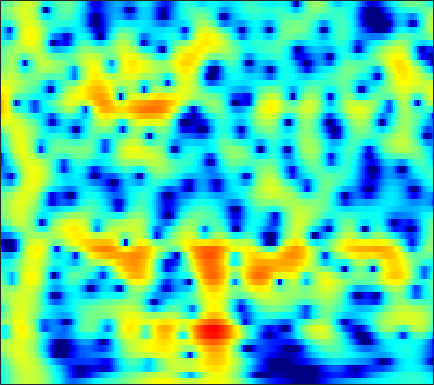

Data behind this chart, as committed beside it:
-5.4267, -4.3363, -3.0509, -1.9357, -1.1977, -0.33469, 0.40336, 0.8775, 1.4121, 1.8403, 2.1647, 2.3416, 2.4895, 2.5387, 2.5123, 2.3945, 2.1796, 1.9548, 1.57, 1.0888, 0.50935, 0.011424, -0.73466, -1.575
-4.69, -3.859, -2.796, -1.804, -1.114, -0.2749, 0.4636, 0.9491, 1.504, 1.949, 2.286, 2.466, 2.611, 2.647, 2.603, 2.449, 2.19, 1.926, 1.485, 0.9423, 0.3001, -0.2444, -1.052, -1.951
-4.903, -3.865, -2.603, -1.475, -0.7158, 0.1808, 0.947, 1.436, 1.975, 2.386, 2.669, 2.799, 2.863, 2.804, 2.681, 2.415, 2.035, 1.679, 1.112, 0.4436, -0.3185, -0.9481, -1.859, -2.842
-3.838, -2.729, -1.409, -0.2646, 0.4851, 1.342, 2.041, 2.463, 2.893, 3.172, 3.301, 3.302, 3.175, 2.902, 2.605, 2.085, 1.423, 0.8349, -0.06909, -1.106, -2.268, -3.214, -4.557, -5.958
-1.313, -0.4732, 0.5229, 1.381, 1.933, 2.55, 3.025, 3.288, 3.514, 3.595, 3.524, 3.37, 3.025, 2.513, 2.017, 1.203, 0.2032, -0.6762, -2.026, -3.598, -5.418, -6.973, -9.351, -12.19
0.7214, 1.184, 1.756, 2.267, 2.604, 2.978, 3.257, 3.397, 3.48, 3.434, 3.25, 3.012, 2.553, 1.925, 1.335, 0.3857, -0.7601, -1.749, -3.246, -4.96, -6.907, -8.528, -10.91, -13.5
0.9174, 1.087, 1.398, 1.792, 2.122, 2.567, 2.967, 3.208, 3.418, 3.477, 3.369, 3.171, 2.752, 2.155, 1.586, 0.6727, -0.4187, -1.354, -2.749, -4.311, -6.025, -7.411, -9.379, -11.52
-3.293, -4.134, -3.935, -2.329, -0.8542, 0.9423, 2.366, 3.181, 3.941, 4.357, 4.452, 4.328, 3.923, 3.265, 2.614, 1.567, 0.3432, -0.6664, -2.072, -3.46, -4.776, -5.689, -6.8, -7.816
-3.351, -4.54, -4.403, -2.352, -0.552, 1.511, 3.071, 3.926, 4.699, 5.084, 5.1, 4.871, 4.232, 3.208, 2.174, 0.4264, -1.786, -3.789, -6.906, -10.08, -11.73, -11.44, -10.36, -9.504
0.2204, 0.4607, 0.942, 1.572, 2.109, 2.836, 3.483, 3.862, 4.179, 4.262, 4.081, 3.76, 3.057, 2.02, 1.004, -0.6849, -2.777, -4.622, -7.327, -9.709, -10.72, -10.53, -9.844, -9.351
-2.56, -1.52, -0.2521, 0.8452, 1.551, 2.334, 2.95, 3.296, 3.588, 3.67, 3.537, 3.309, 2.84, 2.183, 1.562, 0.5856, -0.4861, -1.31, -2.377, -3.38, -4.276, -4.833, -5.417, -5.928
-4.966, -3.171, -1.31, 0.1294, 0.9954, 1.909, 2.579, 2.945, 3.272, 3.419, 3.384, 3.246, 2.918, 2.442, 1.993, 1.28, 0.4653, -0.2039, -1.151, -2.131, -3.107, -3.813, -4.699, -5.488
-1.593, -0.8343, 0.1166, 0.956, 1.508, 2.142, 2.644, 2.927, 3.187, 3.317, 3.314, 3.211, 2.934, 2.503, 2.091, 1.404, 0.5354, -0.2296, -1.399, -2.723, -4.234, -5.513, -7.371, -9.177
0.6352, 0.8265, 1.116, 1.423, 1.655, 1.974, 2.3, 2.534, 2.795, 2.979, 3.07, 3.057, 2.915, 2.596, 2.237, 1.593, 0.7372, -0.05216, -1.333, -2.909, -4.841, -6.591, -9.494, -13.53
0.8685, 0.6151, 0.2977, 0.0716, 0.01533, 0.1293, 0.4867, 0.9022, 1.55, 2.173, 2.675, 2.948, 3.156, 3.134, 2.945, 2.489, 1.817, 1.163, 0.06838, -1.246, -2.694, -3.831, -5.427, -6.877
-0.2055, -1.096, -2.708, -4.846, -6.601, -7.672, -5.756, -3.588, -1.012, 0.9805, 2.442, 3.232, 3.915, 4.255, 4.302, 4.077, 3.533, 2.931, 1.901, 0.6023, -0.9547, -2.242, -3.973, -5.541
-1.84, -2.441, -3.731, -5.579, -7.032, -7.838, -6.071, -3.88, -1.218, 0.8522, 2.434, 3.337, 4.157, 4.601, 4.732, 4.607, 4.124, 3.547, 2.482, 0.9955, -1.008, -2.889, -6.203, -11.46
-3.935, -3.644, -3.396, -3.246, -3.06, -2.553, -1.809, -1.118, -0.04145, 1.055, 2.024, 2.644, 3.319, 3.735, 3.868, 3.806, 3.483, 3.052, 2.205, 1.093, -0.2872, -1.509, -3.269, -4.864
-5.241, -4.981, -4.638, -4.208, -3.862, -3.257, -2.421, -1.72, -0.7401, 0.3105, 1.314, 1.97, 2.711, 3.281, 3.529, 3.651, 3.54, 3.267, 2.682, 1.904, 0.9292, 0.09069, -1.015, -2.104
-6.799, -7.342, -7.975, -8.208, -8.023, -7.389, -6.18, -4.939, -3.103, -1.343, 0.3073, 1.418, 2.619, 3.511, 4.011, 4.406, 4.463, 4.322, 3.882, 3.094, 2.027, 1.036, -0.5851, -2.513
-11.47, -13.99, -17.53, -20.04, -20.87, -21, -17.27, -13.08, -8.158, -4.281, -1.385, 0.3407, 2.193, 3.5, 4.217, 4.837, 5.08, 5.059, 4.734, 4.03, 2.953, 1.841, -0.2251, -3.082
-13.85, -16.73, -21.16, -21.84, -21.06, -18.93, -16.01, -12.85, -8.651, -5.272, -2.512, -0.9022, 0.7621, 2.036, 2.697, 3.271, 3.582, 3.623, 3.459, 3.133, 2.573, 2.047, 1.276, 0.3796
-10.22, -10.25, -10.22, -9.873, -9.292, -8.331, -6.921, -5.794, -4.211, -2.681, -1.364, -0.5104, 0.3198, 0.8798, 1.122, 1.229, 1.172, 1.049, 0.8623, 0.7385, 0.6985, 0.742, 0.8746, 1.056
-7.136, -6.073, -4.888, -3.924, -3.238, -2.34, -1.516, -0.8964, -0.1871, 0.4106, 0.8307, 0.9794, 0.9984, 0.6654, 0.2122, -0.6755, -1.917, -2.927, -4.088, -4.534, -3.849, -2.909, -1.571, -0.2658
-3.26, -2.354, -1.277, -0.3342, 0.2652, 0.9914, 1.565, 1.914, 2.249, 2.393, 2.339, 2.116, 1.583, 0.6806, -0.2845, -2.071, -4.697, -7.531, -14.01, -22.18, -11.78, -7.862, -4.641, -2.452
-1.1, -0.4461, 0.3693, 1.116, 1.613, 2.156, 2.592, 2.811, 2.98, 2.97, 2.764, 2.478, 1.861, 1.028, 0.2161, -1.075, -2.551, -3.716, -5, -5.774, -5.749, -5.415, -4.714, -3.942
-0.5654, 0.07862, 0.8762, 1.565, 2.025, 2.534, 2.923, 3.134, 3.28, 3.282, 3.112, 2.878, 2.404, 1.744, 1.14, 0.1971, -0.8687, -1.718, -2.877, -3.999, -5.042, -5.729, -6.441, -6.881
-0.7926, -0.08933, 0.7336, 1.456, 1.92, 2.472, 2.909, 3.174, 3.42, 3.533, 3.502, 3.367, 3.053, 2.535, 2.029, 1.162, 0.08079, -0.8923, -2.449, -4.328, -6.69, -8.806, -12.21, -15.28
-1.553, -0.9293, -0.2046, 0.4717, 0.9391, 1.535, 2.104, 2.491, 2.96, 3.32, 3.556, 3.618, 3.55, 3.277, 2.927, 2.245, 1.3, 0.3954, -1.109, -3.02, -5.448, -7.692, -11.21, -14.52
-3.301, -2.999, -2.638, -2.273, -1.896, -1.257, -0.4083, 0.3001, 1.263, 2.151, 2.879, 3.301, 3.644, 3.767, 3.684, 3.372, 2.795, 2.216, 1.224, 0.03217, -1.331, -2.396, -3.787, -4.979
-6.331, -6.676, -7.455, -8.529, -9.123, -8.556, -6.404, -4.409, -1.996, -0.02024, 1.508, 2.39, 3.254, 3.777, 3.981, 4.009, 3.795, 3.483, 2.904, 2.156, 1.287, 0.5782, -0.413, -1.392
-8.763, -9.263, -10.66, -13.31, -16.46, -16.99, -10.88, -7.269, -3.686, -1.113, 0.7971, 1.867, 2.94, 3.635, 3.961, 4.141, 4.092, 3.901, 3.495, 2.899, 2.163, 1.503, 0.5298, -0.5798
-9.708, -9.204, -8.651, -7.964, -7.368, -6.145, -4.546, -3.169, -1.388, 0.2219, 1.548, 2.348, 3.139, 3.658, 3.879, 3.972, 3.859, 3.66, 3.247, 2.68, 1.952, 1.298, 0.2533, -1.052
-12.53, -10.49, -8.004, -5.918, -4.517, -2.861, -1.351, -0.3316, 0.8822, 1.897, 2.663, 3.099, 3.441, 3.562, 3.49, 3.259, 2.861, 2.529, 2.012, 1.51, 0.9354, 0.4763, -0.2966, -1.262
-13.11, -9.915, -6.639, -4.05, -2.451, -0.6727, 0.7736, 1.648, 2.583, 3.221, 3.59, 3.649, 3.49, 2.999, 2.445, 1.461, 0.3351, -0.5199, -1.37, -1.764, -1.682, -1.517, -1.31, -1.297
-6.81, -5.435, -3.483, -1.613, -0.3685, 1.103, 2.27, 2.98, 3.632, 3.984, 4.011, 3.791, 3.164, 2.078, 0.9323, -1.232, -4.347, -7.743, -13.64, -12.39, -7.558, -5.259, -3.224, -2.017
-5.877, -4.289, -2.279, -0.5726, 0.5672, 1.797, 2.764, 3.289, 3.751, 3.918, 3.761, 3.462, 2.731, 1.667, 0.5803, -1.224, -3.445, -5.26, -7.087, -7.278, -6.016, -4.905, -3.638, -2.675
-5.946, -3.733, -1.522, 0.185, 1.177, 2.217, 2.958, 3.319, 3.598, 3.622, 3.416, 3.115, 2.522, 1.732, 1.024, -0.02319, -1.109, -1.885, -2.751, -3.381, -3.708, -3.797, -3.817, -3.706
-1.226, -0.2492, 0.9178, 1.857, 2.402, 2.956, 3.286, 3.428, 3.431, 3.271, 2.971, 2.619, 2.071, 1.372, 0.7997, -0.03897, -0.9681, -1.653, -2.663, -3.628, -4.646, -5.396, -6.263, -6.886
3.015, 3.213, 3.436, 3.543, 3.564, 3.493, 3.301, 3.127, 2.795, 2.387, 1.907, 1.454, 0.8187, 0.08984, -0.4945, -1.314, -2.206, -2.883, -3.992, -5.285, -7.062, -8.852, -12.03, -16.46
5.767, 5.512, 5.029, 4.4, 3.865, 3.052, 2.259, 1.696, 1.039, 0.4606, -0.1955, -0.6884, -1.548, -2.475, -3.19, -4.054, -4.601, -4.978, -5.321, -5.935, -6.922, -7.917, -9.771, -11.48
7.396, 6.775, 5.63, 4.116, 2.698, 0.4814, -1.747, -3.046, -3.6, -3.401, -3.347, -3.63, -4.776, -6.821, -8.893, -11.63, -11.39, -9.665, -7.432, -6.002, -5.094, -4.695, -4.334, -3.969
7.495, 6.754, 5.355, 3.356, 1.271, -2.582, -8.936, -17.16, -11.71, -6.893, -4.975, -4.762, -5.392, -7.144, -9.308, -12.16, -11.67, -9.672, -7.273, -5.479, -4.354, -3.763, -3.009, -2.277
6.285, 5.803, 4.905, 3.671, 2.542, 0.9142, -0.6347, -1.545, -2.12, -2.195, -2.215, -2.331, -2.694, -3.292, -3.788, -4.355, -4.742, -4.888, -4.998, -5.176, -5.535, -5.826, -6.034, -5.658
4.666, 4.571, 4.265, 3.787, 3.36, 2.708, 2.036, 1.585, 1.057, 0.5949, 0.1715, -0.08793, -0.5204, -1.007, -1.371, -1.933, -2.613, -3.193, -4.19, -5.699, -7.887, -10.34, -16.07, -20.98
2.831, 3.06, 3.199, 3.187, 3.086, 2.828, 2.478, 2.193, 1.762, 1.333, 0.9465, 0.6571, 0.3022, -0.02878, -0.3092, -0.7361, -1.248, -1.747, -2.63, -3.774, -5.198, -6.465, -7.95, -8.351
0.7733, 1.341, 1.914, 2.238, 2.303, 2.212, 1.926, 1.585, 1.046, 0.4902, 0.01877, -0.2627, -0.4081, -0.3722, -0.2975, -0.1882, -0.1513, -0.2114, -0.4248, -0.7407, -1.163, -1.47, -1.816, -1.984
-1.368, -0.2553, 0.8093, 1.421, 1.607, 1.507, 0.9957, 0.3244, -0.8968, -2.45, -4.013, -4.616, -4.227, -2.913, -1.79, -0.5213, 0.3865, 0.8645, 1.274, 1.434, 1.422, 1.357, 1.207, 1.018
-2.289, -0.9709, 0.2581, 0.9687, 1.222, 1.128, 0.515, -0.3569, -2.19, -5.252, -10.93, -19.28, -11.63, -5.555, -2.898, -0.637, 0.791, 1.503, 2.075, 2.301, 2.306, 2.203, 1.958, 1.642
-1.77, -0.9223, -0.00924, 0.6365, 0.9445, 1.075, 0.8979, 0.5888, -0.08964, -0.9337, -1.692, -1.915, -1.54, -0.6238, 0.1676, 1.09, 1.731, 1.995, 2.067, 1.859, 1.4, 0.9281, 0.2247, -0.4875
-2.086, -1.487, -0.7635, -0.1396, 0.2332, 0.6882, 1.059, 1.287, 1.514, 1.688, 1.865, 2.037, 2.267, 2.511, 2.646, 2.737, 2.619, 2.343, 1.713, 0.7465, -0.5988, -1.85, -3.789, -5.798
-3.608, -3.185, -2.768, -2.333, -1.892, -1.103, -0.1404, 0.5957, 1.562, 2.4, 3.087, 3.475, 3.845, 4.035, 4.04, 3.835, 3.361, 2.806, 1.744, 0.2203, -1.877, -3.96, -7.797, -14
-5.437, -5.903, -7.11, -8.515, -8.608, -6.669, -3.78, -1.786, 0.367, 2.003, 3.192, 3.828, 4.406, 4.67, 4.687, 4.446, 3.925, 3.346, 2.305, 0.9494, -0.7657, -2.294, -4.588, -6.969
-5.49, -6.496, -8.781, -12.42, -14.06, -9.927, -5.306, -2.758, -0.2389, 1.576, 2.859, 3.55, 4.125, 4.364, 4.346, 4.092, 3.586, 3.06, 2.188, 1.163, 0.04119, -0.8307, -2, -3.088
-3.391, -3.559, -3.771, -3.769, -3.467, -2.609, -1.362, -0.3492, 0.9335, 2.01, 2.822, 3.245, 3.549, 3.575, 3.407, 2.964, 2.286, 1.655, 0.7033, -0.2956, -1.205, -1.779, -2.359, -2.739
-1.827, -1.528, -1.123, -0.6758, -0.2952, 0.3137, 0.9849, 1.512, 2.17, 2.727, 3.125, 3.28, 3.297, 3.047, 2.67, 1.873, 0.7406, -0.3423, -2.044, -3.875, -5.417, -5.976, -5.743, -4.907
-1.595, -1.059, -0.4188, 0.1645, 0.586, 1.138, 1.682, 2.071, 2.555, 2.959, 3.239, 3.34, 3.28, 2.943, 2.481, 1.518, 0.06654, -1.438, -4.245, -8.66, -17.82, -27.66, -12.13, -7.445
-2.597, -1.985, -1.338, -0.8183, -0.4697, -0.02734, 0.4642, 0.8692, 1.458, 2.041, 2.547, 2.841, 3.038, 2.983, 2.743, 2.15, 1.195, 0.2516, -1.314, -3.052, -4.516, -5.028, -4.754, -3.908
